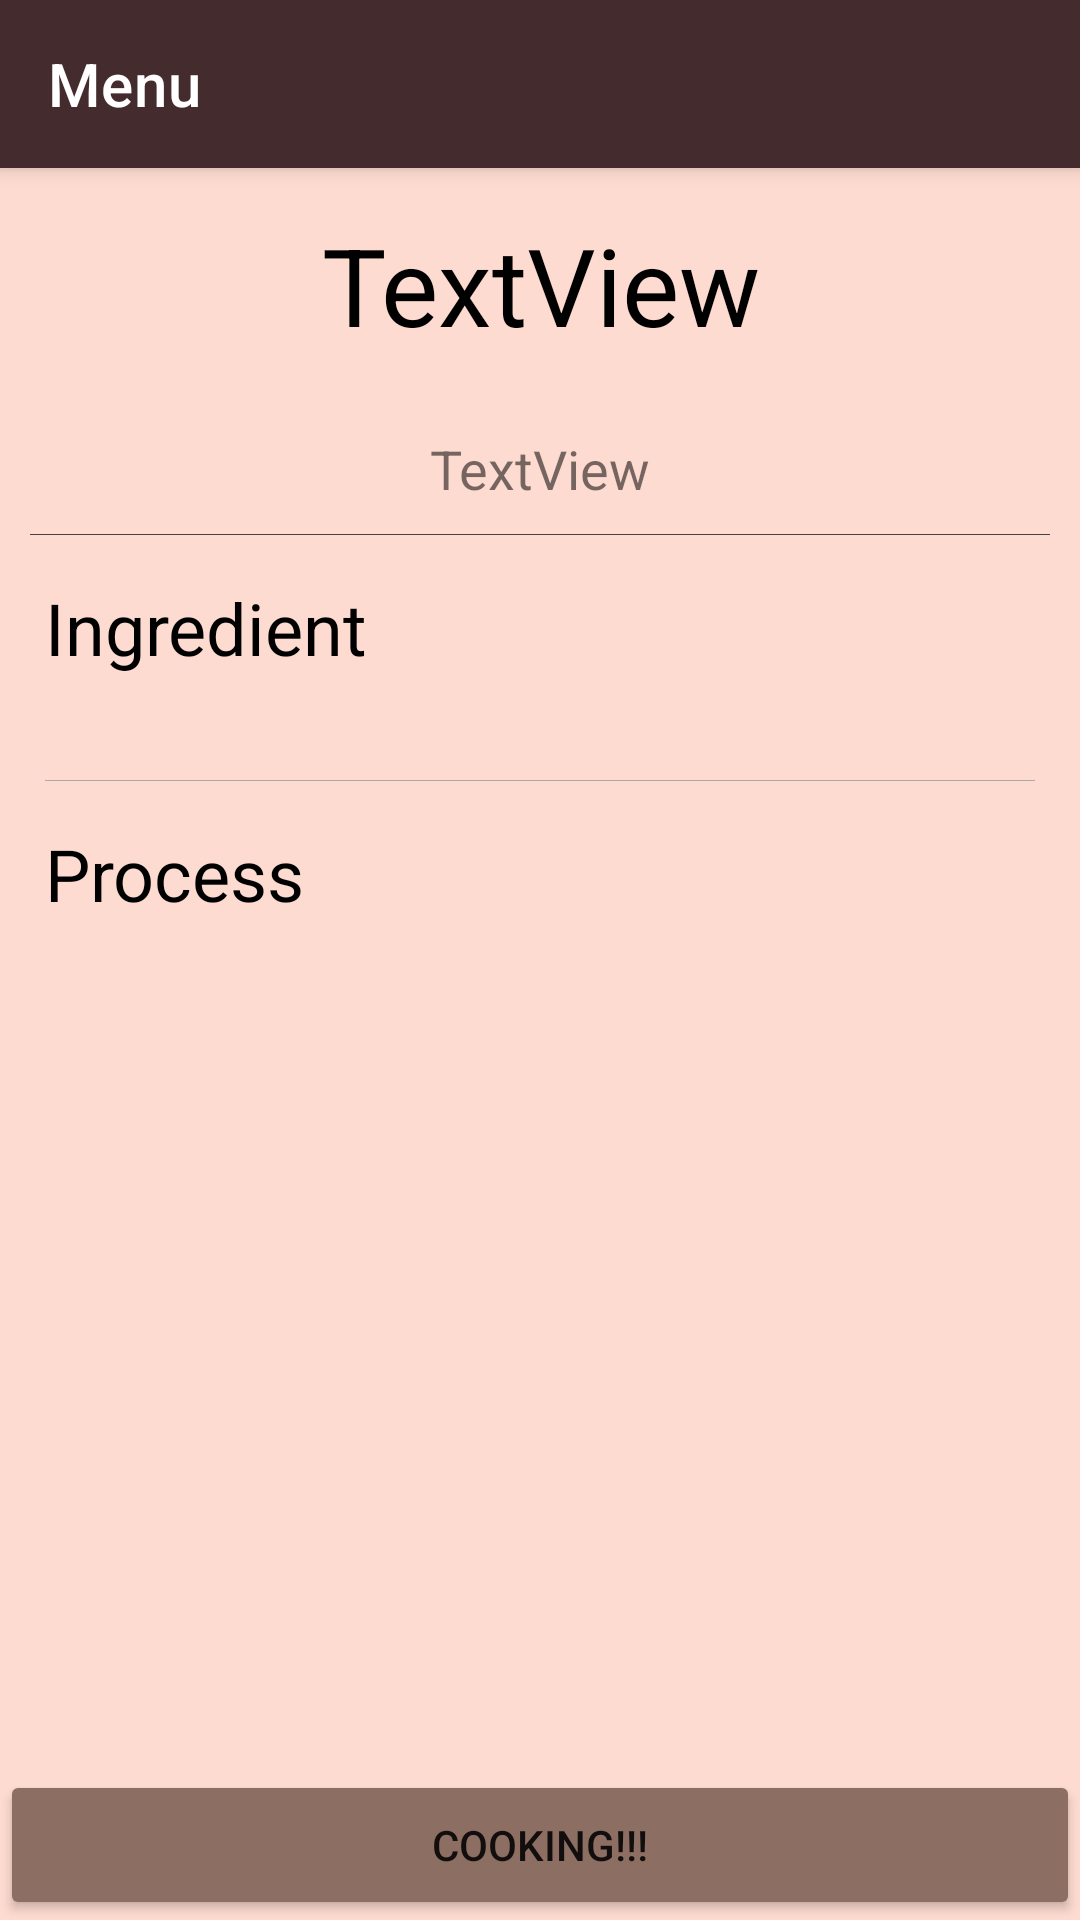

Write the Android layout XML for this screen, with the resource values it uses.
<!-- AndroidManifest.xml: application theme Theme.Project -->
<!-- res/layout/activity_read_menu.xml -->
<?xml version="1.0" encoding="utf-8"?>
<androidx.constraintlayout.widget.ConstraintLayout xmlns:android="http://schemas.android.com/apk/res/android"
    xmlns:app="http://schemas.android.com/apk/res-auto"
    xmlns:tools="http://schemas.android.com/tools"
    android:id="@+id/author_field_menu"
    android:layout_width="match_parent"
    android:layout_height="match_parent"
    tools:context=".ReadMenuActivity">

    <androidx.coordinatorlayout.widget.CoordinatorLayout
        android:id="@+id/coordinatorLayout"
        android:layout_width="match_parent"
        android:layout_height="match_parent"
        android:background="#FEDBD0"
        android:fitsSystemWindows="true">

        <com.google.android.material.appbar.AppBarLayout
            android:id="@+id/appBarLayout"
            style="@style/Widget.MaterialComponents.AppBarLayout.PrimarySurface"
            android:layout_width="match_parent"
            android:layout_height="wrap_content"
            android:fitsSystemWindows="true">

            <com.google.android.material.appbar.MaterialToolbar
                android:id="@+id/topAppBar_Menu"
                style="@style/Widget.MaterialComponents.Toolbar.PrimarySurface"
                android:layout_width="match_parent"
                android:layout_height="?attr/actionBarSize"
                android:background="#442C2E"
                android:elevation="0dp"
                app:navigationIcon="@drawable/round_arrow_back_20"
                app:title="Menu" />

        </com.google.android.material.appbar.AppBarLayout>

        <androidx.core.widget.NestedScrollView
            android:id="@+id/nestedScrollView3"
            android:layout_width="match_parent"
            android:layout_height="match_parent"
            app:layout_behavior="@string/appbar_scrolling_view_behavior">

            <LinearLayout
                android:layout_width="match_parent"
                android:layout_height="wrap_content"
                android:divider="@color/cardview_dark_background"
                android:dividerPadding="10dp"
                android:orientation="vertical"
                android:showDividers="middle|beginning|end">

                <LinearLayout
                    android:layout_width="match_parent"
                    android:layout_height="match_parent"
                    android:orientation="vertical">

                    <TextView
                        android:id="@+id/title_field_read"
                        android:layout_width="match_parent"
                        android:layout_height="wrap_content"
                        android:paddingTop="15dp"
                        android:paddingBottom="15dp"
                        android:text="TextView"
                        android:textAlignment="center"
                        android:textColor="@color/black"
                        android:textSize="36sp" />

                    <TextView
                        android:id="@+id/author_field_read"
                        android:layout_width="match_parent"
                        android:layout_height="wrap_content"
                        android:padding="10dp"
                        android:text="TextView"
                        android:textAlignment="center"
                        android:textSize="18sp" />
                </LinearLayout>

                <LinearLayout
                    android:layout_width="match_parent"
                    android:layout_height="match_parent"
                    android:divider="@android:color/darker_gray"
                    android:dividerPadding="15dp"
                    android:orientation="vertical"
                    android:showDividers="middle">

                    <LinearLayout
                        android:layout_width="match_parent"
                        android:layout_height="match_parent"
                        android:orientation="vertical"
                        android:padding="10dp">

                        <TextView
                            android:id="@+id/textView18"
                            android:layout_width="match_parent"
                            android:layout_height="wrap_content"
                            android:padding="5dp"
                            android:text="@string/ingredient"
                            android:textColor="@color/black"
                            android:textSize="24sp" />

                        <LinearLayout
                            android:id="@+id/ingredient_field_read"
                            android:layout_width="match_parent"
                            android:layout_height="wrap_content"
                            android:divider="@android:color/darker_gray"
                            android:dividerPadding="15dp"
                            android:orientation="vertical"
                            android:padding="10dp"
                            android:showDividers="middle"></LinearLayout>
                    </LinearLayout>

                    <LinearLayout
                        android:layout_width="match_parent"
                        android:layout_height="match_parent"
                        android:orientation="vertical"
                        android:padding="10dp">

                        <TextView
                            android:id="@+id/textView19"
                            android:layout_width="match_parent"
                            android:layout_height="wrap_content"
                            android:padding="5dp"
                            android:text="@string/process"
                            android:textColor="@color/black"
                            android:textSize="24sp" />

                        <LinearLayout
                            android:id="@+id/process_field_read"
                            android:layout_width="match_parent"
                            android:layout_height="wrap_content"
                            android:divider="@android:color/darker_gray"
                            android:dividerPadding="15dp"
                            android:orientation="vertical"
                            android:padding="10dp"
                            android:showDividers="middle"></LinearLayout>
                    </LinearLayout>
                </LinearLayout>
            </LinearLayout>
        </androidx.core.widget.NestedScrollView>


    </androidx.coordinatorlayout.widget.CoordinatorLayout>

    <Button
        android:id="@+id/cooking_model_button"
        android:layout_width="360dp"
        android:layout_height="50dp"
        android:backgroundTint="#8D6E63"
        android:text="Cooking!!!"
        app:cornerRadius="20dp"
        app:layout_constraintBottom_toBottomOf="@+id/coordinatorLayout"
        app:layout_constraintEnd_toEndOf="parent"
        app:layout_constraintStart_toStartOf="parent" />

</androidx.constraintlayout.widget.ConstraintLayout>
<!-- resources referenced by this layout -->
<resources>
  <color name="black">#FF000000</color>
  <string name="ingredient">Ingredient</string>
  <string name="process">Process</string>
  <style name="Theme.Project" parent="Theme.MaterialComponents.DayNight.NoActionBar">
          
          <item name="colorPrimary">@color/purple_500</item>
          <item name="colorPrimaryVariant">@color/purple_700</item>
          <item name="colorOnPrimary">@color/white</item>
          
          <item name="colorSecondary">@color/teal_200</item>
          <item name="colorSecondaryVariant">@color/teal_700</item>
          <item name="colorOnSecondary">@color/black</item>
          
          <item name="android:statusBarColor" tools:targetApi="l">?attr/colorPrimaryVariant</item>
          <item name="android:windowTranslucentStatus">true</item>
          
      </style>
  <color name="purple_500">#FF6200EE</color>
  <color name="purple_700">#FF3700B3</color>
  <color name="white">#FFFFFFFF</color>
  <color name="teal_200">#FF03DAC5</color>
  <color name="teal_700">#FF018786</color>
</resources>
